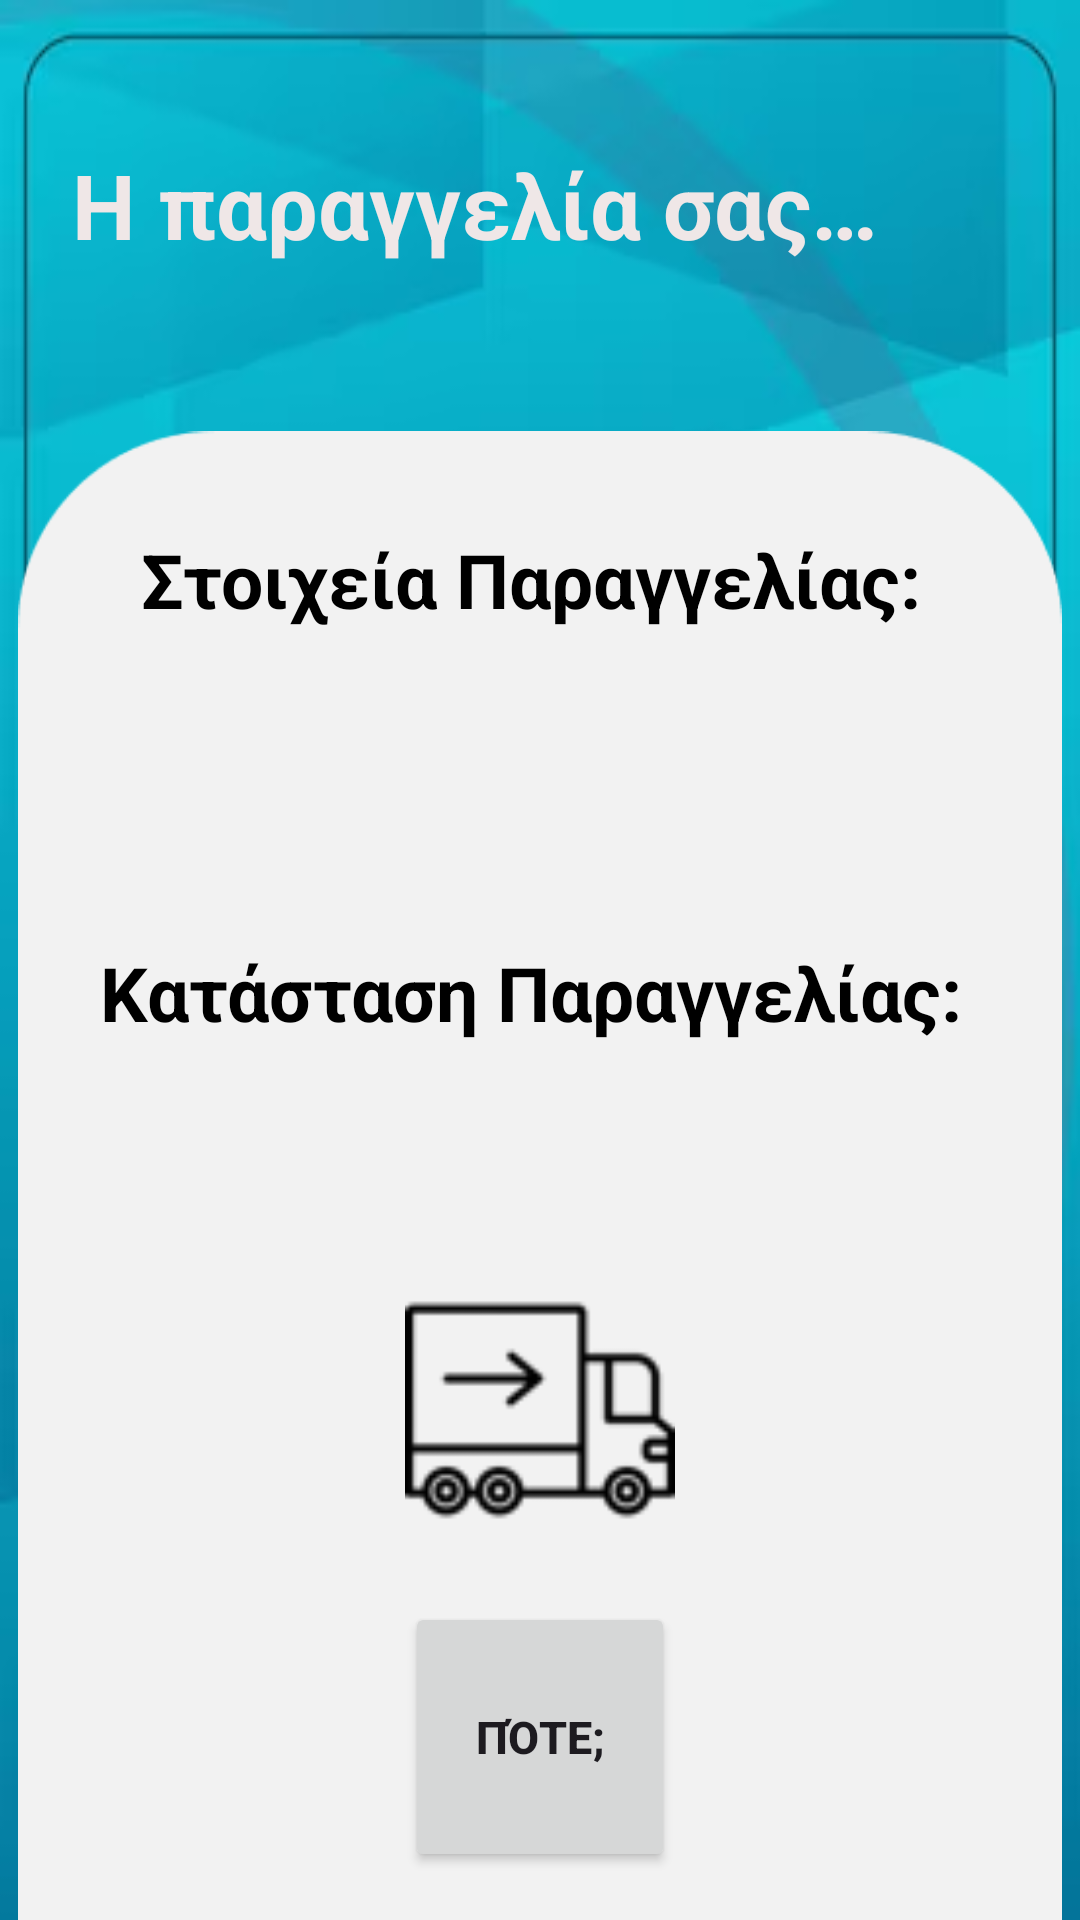

Write the Android layout XML for this screen, with the resource values it uses.
<!-- AndroidManifest.xml: application theme Theme.JustInTimeApp -->
<!-- res/layout/activity_order_state.xml -->
<?xml version="1.0" encoding="utf-8"?>
<androidx.constraintlayout.widget.ConstraintLayout xmlns:android="http://schemas.android.com/apk/res/android"
    xmlns:app="http://schemas.android.com/apk/res-auto"
    xmlns:tools="http://schemas.android.com/tools"
    android:id="@+id/main"
    android:layout_width="match_parent"
    android:layout_height="match_parent"
    android:background="@drawable/background"
    android:textAlignment="center"
    tools:context=".OrderStateActivity">

    <ImageView
        android:id="@+id/imageView8"
        android:layout_width="348dp"
        android:layout_height="855dp"
        app:layout_constraintEnd_toEndOf="parent"
        app:layout_constraintHorizontal_bias="0.492"
        app:layout_constraintStart_toStartOf="parent"
        app:layout_constraintTop_toTopOf="parent"
        app:srcCompat="@drawable/white" />

    <TextView
        android:id="@+id/textView8"
        android:layout_width="wrap_content"
        android:layout_height="wrap_content"
        android:layout_marginStart="24dp"
        android:layout_marginTop="48dp"
        android:text="Η παραγγελία σας… "
        android:textAlignment="viewStart"
        android:textColor="@color/TextColor"
        android:textSize="30sp"
        android:textStyle="bold"
        app:layout_constraintStart_toStartOf="parent"
        app:layout_constraintTop_toTopOf="parent" />

    <TextView
        android:id="@+id/codeStateTextView"
        android:layout_width="wrap_content"
        android:layout_height="wrap_content"
        android:layout_marginTop="88dp"
        android:text="Στοιχεία Παραγγελίας: "
        android:textColor="@color/black"
        android:textSize="25sp"
        android:textStyle="bold"
        android:textAlignment="center"
        app:layout_constraintEnd_toEndOf="parent"
        app:layout_constraintHorizontal_bias="0.5"
        app:layout_constraintStart_toStartOf="parent"
        app:layout_constraintTop_toBottomOf="@+id/textView8" />

    <TextView
        android:id="@+id/orderStateTextView"
        android:layout_width="wrap_content"
        android:layout_height="wrap_content"
        android:layout_marginTop="104dp"
        android:text="Κατάσταση Παραγγελίας: "
        android:textAlignment="center"
        android:textColor="@color/black"
        android:textSize="25sp"
        android:textStyle="bold"
        app:layout_constraintEnd_toEndOf="parent"
        app:layout_constraintStart_toStartOf="parent"
        app:layout_constraintTop_toBottomOf="@+id/codeStateTextView" />

    <ImageView
        android:id="@+id/orderStateImage"
        android:layout_width="90dp"
        android:layout_height="92dp"
        android:layout_marginBottom="48dp"
        app:layout_constraintBottom_toBottomOf="parent"
        app:layout_constraintEnd_toEndOf="parent"
        app:layout_constraintStart_toStartOf="parent"
        app:layout_constraintTop_toBottomOf="@+id/orderStateTextView"
        app:srcCompat="@drawable/fordelivery_icon" />

    <Button
        android:id="@+id/availabilityButton"
        android:layout_width="90dp"
        android:layout_height="90dp"
        android:layout_marginBottom="16dp"
        android:onClick="goToAvailability"
        android:text="Πότε;"
        android:textAlignment="center"
        android:textSize="15sp"
        android:textStyle="bold"
        app:layout_constraintBottom_toBottomOf="parent"
        app:layout_constraintEnd_toEndOf="parent"
        app:layout_constraintStart_toStartOf="parent"
        tools:ignore="OnClick" />

    <FrameLayout
        android:id="@+id/fragment_container"
        android:layout_width="0dp"
        android:layout_height="0dp"
        android:visibility="gone"
        app:layout_constraintTop_toTopOf="parent"
        app:layout_constraintBottom_toBottomOf="parent"
        app:layout_constraintStart_toStartOf="parent"
        app:layout_constraintEnd_toEndOf="parent" />


</androidx.constraintlayout.widget.ConstraintLayout>
<!-- resources referenced by this layout -->
<resources>
  <color name="TextColor">#EFE7E7</color>
  <color name="black">#FF000000</color>
  <!-- drawable background: png bitmap (drawable, 84488 bytes) -->
  <!-- drawable fordelivery_icon: png bitmap (drawable, 2322 bytes) -->
  <!-- drawable white: png bitmap (drawable, 3036 bytes) -->
  <style name="Theme.JustInTimeApp" parent="Base.Theme.JustInTimeApp" />
  <style name="Base.Theme.JustInTimeApp" parent="Theme.Material3.DayNight.NoActionBar">
          
          
      </style>
</resources>
